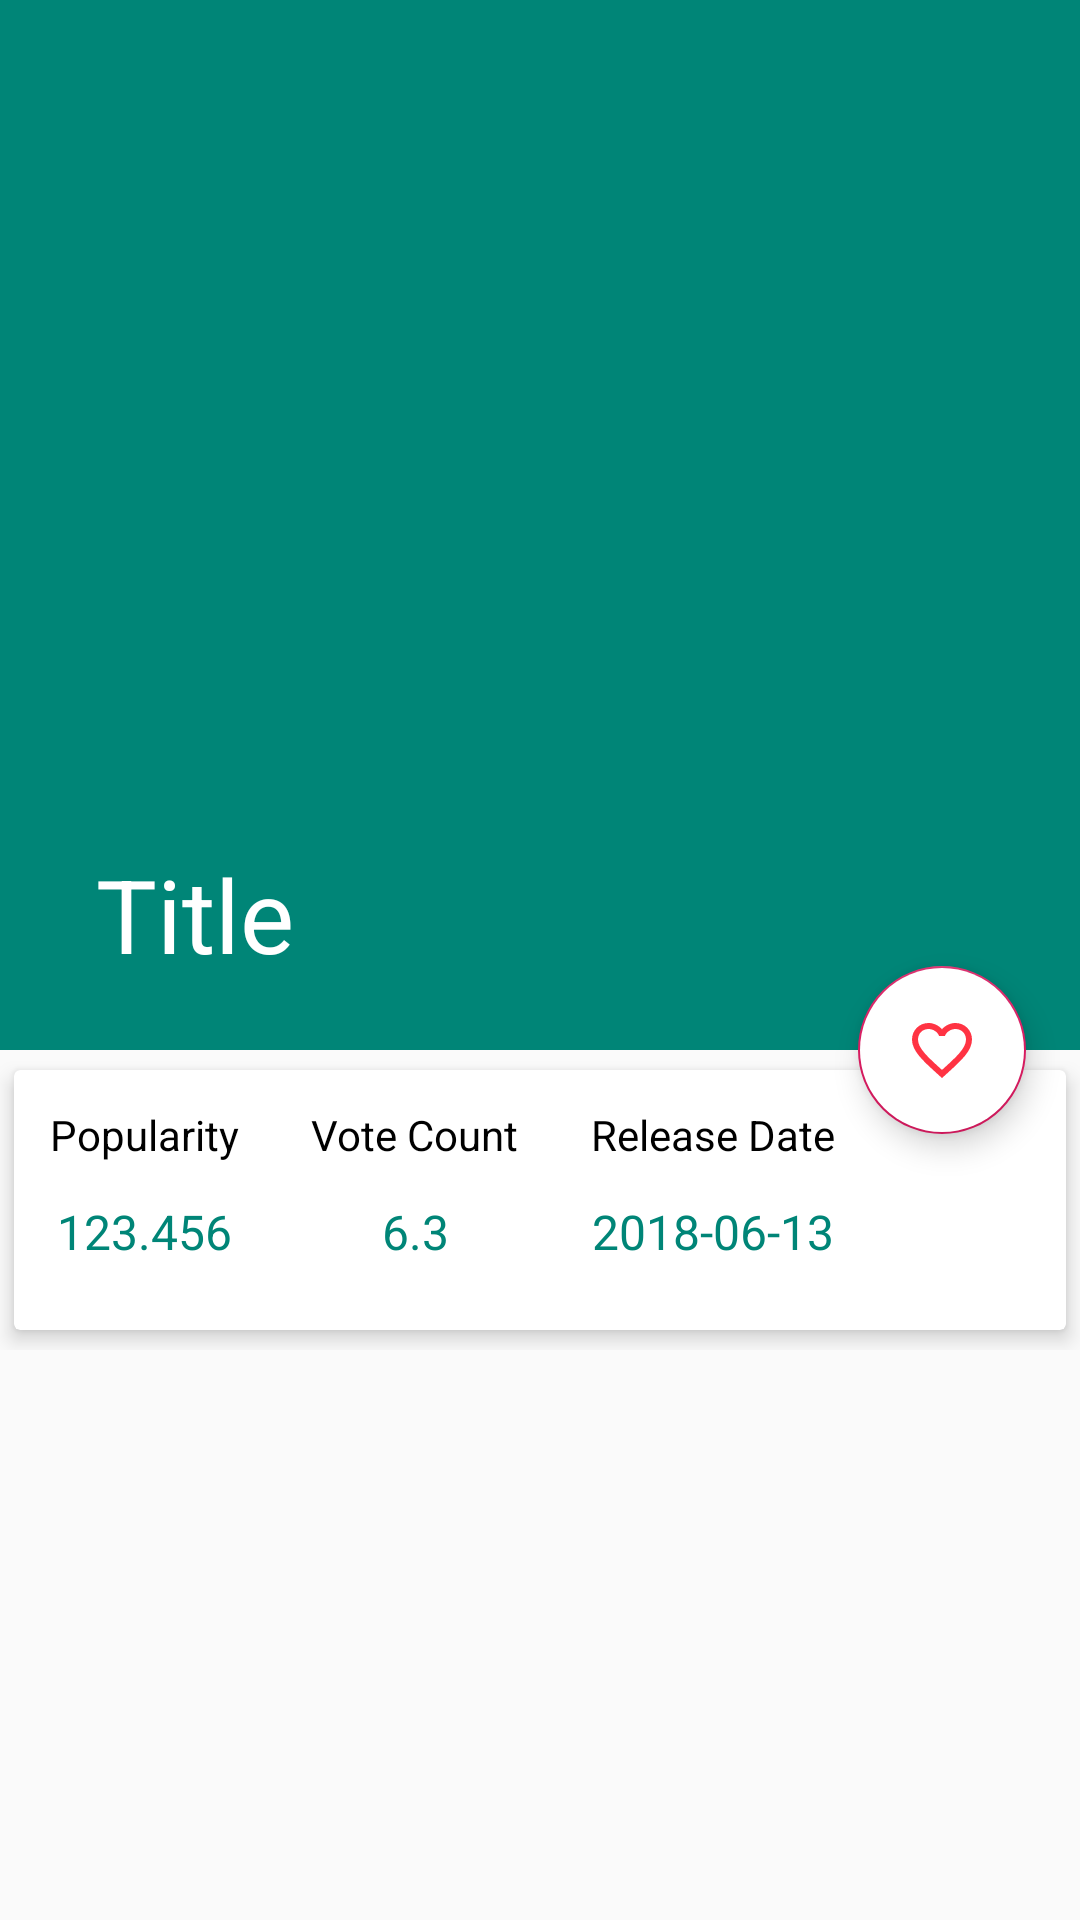

Produce the Android XML layout that renders to this screen, including the resource entries it uses.
<!-- AndroidManifest.xml: application theme AppTheme -->
<!-- res/layout/activity_detail_tv.xml -->
<?xml version="1.0" encoding="utf-8"?>
<androidx.coordinatorlayout.widget.CoordinatorLayout
    xmlns:android="http://schemas.android.com/apk/res/android"
    xmlns:app="http://schemas.android.com/apk/res-auto"
    xmlns:tools="http://schemas.android.com/tools"
    android:layout_width="match_parent"
    android:layout_height="match_parent"
    tools:context=".ui.DetailActivity">

    <com.google.android.material.appbar.AppBarLayout
        android:id="@+id/app_bar_layout"
        android:layout_width="match_parent"
        android:layout_height="wrap_content"
        android:theme="@style/ThemeOverlay.AppCompat.Dark.ActionBar"
        android:fitsSystemWindows="true">

        <com.google.android.material.appbar.CollapsingToolbarLayout
            android:id="@+id/collapsing"
            android:layout_width="match_parent"
            android:layout_height="350dp"
            android:fitsSystemWindows="true"
            app:layout_scrollFlags="scroll|exitUntilCollapsed"
            app:contentScrim="#0e0d0e"
            app:expandedTitleTextAppearance="@android:color/transparent">

            <ImageView
                android:id="@+id/img_movie"
                android:layout_width="match_parent"
                android:layout_height="match_parent"
                android:contentDescription="null"
                android:scaleType="centerCrop"
                app:layout_collapseMode="parallax"
                />

            <androidx.appcompat.widget.Toolbar
                android:id="@+id/toolbar"
                app:title="Title"
                android:layout_width="match_parent"
                android:layout_height="100dp"
                app:popupTheme="@style/ThemeOverlay.AppCompat.Light"
                app:layout_collapseMode="parallax"
                />

        </com.google.android.material.appbar.CollapsingToolbarLayout>
    </com.google.android.material.appbar.AppBarLayout>

    <com.google.android.material.floatingactionbutton.FloatingActionButton
        android:id="@+id/btn_fav"
        android:backgroundTint="@android:color/white"
        android:layout_width="wrap_content"
        android:layout_height="wrap_content"
        app:elevation="6dp"
        android:src="@drawable/ic_action_fav_off"
        app:pressedTranslationZ="12dp"
        app:layout_anchor="@id/app_bar_layout"
        app:layout_anchorGravity="bottom|right|end"
        app:useCompatPadding="true" />

    <androidx.core.widget.NestedScrollView
        android:id="@+id/nested_scroll_view"
        android:clipToPadding="false"
        android:layout_width="match_parent"
        android:layout_height="match_parent"
        app:layout_behavior="@string/appbar_scrolling_view_behavior">

        <androidx.constraintlayout.widget.ConstraintLayout
            android:layout_width="match_parent"
            android:layout_height="match_parent">

            <androidx.appcompat.widget.LinearLayoutCompat
                android:id="@+id/linearLayoutCompat"
                android:layout_width="match_parent"
                android:layout_height="wrap_content"
                android:orientation="vertical"
                app:layout_constraintStart_toStartOf="parent"
                app:layout_constraintTop_toTopOf="parent">

                <androidx.cardview.widget.CardView
                    android:layout_width="match_parent"
                    android:layout_height="100dp"
                    app:cardBackgroundColor="#fff"
                    app:cardElevation="4dp"
                    app:cardUseCompatPadding="true">

                    <androidx.constraintlayout.widget.ConstraintLayout
                        android:id="@+id/tv_adult"
                        android:layout_width="match_parent"
                        android:layout_height="match_parent">

                        <TextView
                            android:id="@+id/tv_popularity"
                            android:layout_width="wrap_content"
                            android:layout_height="wrap_content"
                            android:lineSpacingMultiplier="1.5"
                            android:padding="12dp"
                            android:text="@string/popularity"
                            android:textColor="@android:color/black"
                            android:textSize="14sp"
                            app:layout_constraintStart_toStartOf="parent"
                            app:layout_constraintTop_toTopOf="parent" />

                        <TextView
                            android:id="@+id/tv_popularity1"
                            android:layout_width="wrap_content"
                            android:layout_height="wrap_content"
                            android:text="123.456"
                            android:textColor="@color/colorPrimary"
                            android:textSize="16sp"
                            app:layout_constraintEnd_toStartOf="@+id/tv_vote_average"
                            app:layout_constraintStart_toStartOf="@+id/tv_popularity"
                            app:layout_constraintTop_toBottomOf="@+id/tv_popularity" />

                        <TextView
                            android:id="@+id/tv_vote_average"
                            android:layout_width="wrap_content"
                            android:layout_height="wrap_content"
                            android:padding="12dp"
                            android:text="@string/vote_count"
                            android:textColor="@android:color/black"
                            app:layout_constraintStart_toEndOf="@+id/tv_popularity"
                            app:layout_constraintTop_toTopOf="parent" />

                        <TextView
                            android:id="@+id/tv_vote_average1"
                            android:layout_width="wrap_content"
                            android:layout_height="wrap_content"
                            android:text="6.3"
                            android:textColor="@color/colorPrimary"
                            android:textSize="16sp"
                            app:layout_constraintEnd_toEndOf="@+id/tv_vote_average"
                            app:layout_constraintStart_toStartOf="@+id/tv_vote_average"
                            app:layout_constraintTop_toBottomOf="@+id/tv_vote_average" />

                        <TextView
                            android:id="@+id/tv_release_date"
                            android:layout_width="wrap_content"
                            android:layout_height="wrap_content"
                            android:padding="12dp"
                            android:text="@string/release_date"
                            android:textColor="@android:color/black"
                            app:layout_constraintStart_toEndOf="@+id/tv_vote_average"
                            app:layout_constraintTop_toTopOf="parent" />

                        <TextView
                            android:id="@+id/tv_release_date1"
                            android:layout_width="wrap_content"
                            android:layout_height="wrap_content"
                            android:text="2018-06-13"
                            android:textColor="@color/colorPrimary"
                            android:textSize="16sp"
                            app:layout_constraintEnd_toEndOf="@+id/tv_release_date"
                            app:layout_constraintStart_toStartOf="@+id/tv_release_date"
                            app:layout_constraintTop_toBottomOf="@+id/tv_vote_average" />

                    </androidx.constraintlayout.widget.ConstraintLayout>
                </androidx.cardview.widget.CardView>
            </androidx.appcompat.widget.LinearLayoutCompat>

            <TextView
                android:id="@+id/tv_desc"
                android:layout_width="wrap_content"
                android:layout_height="wrap_content"
                android:layout_marginStart="16dp"
                app:layout_constraintStart_toStartOf="parent"
                app:layout_constraintTop_toBottomOf="@+id/linearLayoutCompat">
            </TextView>
        </androidx.constraintlayout.widget.ConstraintLayout>
    </androidx.core.widget.NestedScrollView>
</androidx.coordinatorlayout.widget.CoordinatorLayout>
<!-- resources referenced by this layout -->
<resources>
  <color name="colorPrimary">#008577</color>
  <!-- drawable ic_action_fav_off (drawable-anydpi) -->
  <vector xmlns:android="http://schemas.android.com/apk/res/android"
      android:width="24dp"
      android:height="24dp"
      android:viewportWidth="24"
      android:viewportHeight="24"
      android:tint="#FF0014"
      android:alpha="0.8">
      <path
          android:fillColor="#FF000000"
          android:pathData="M16.5,3c-1.74,0 -3.41,0.81 -4.5,2.09C10.91,3.81 9.24,3 7.5,3 4.42,3 2,5.42 2,8.5c0,3.78 3.4,6.86 8.55,11.54L12,21.35l1.45,-1.32C18.6,15.36 22,12.28 22,8.5 22,5.42 19.58,3 16.5,3zM12.1,18.55l-0.1,0.1 -0.1,-0.1C7.14,14.24 4,11.39 4,8.5 4,6.5 5.5,5 7.5,5c1.54,0 3.04,0.99 3.57,2.36h1.87C13.46,5.99 14.96,5 16.5,5c2,0 3.5,1.5 3.5,3.5 0,2.89 -3.14,5.74 -7.9,10.05z"/>
  </vector>
  <string name="popularity">Popularity</string>
  <string name="release_date">Release Date</string>
  <string name="vote_count">Vote Count</string>
  <style name="AppTheme" parent="Theme.AppCompat.Light.DarkActionBar">
          
          <item name="colorPrimary">@color/colorPrimary</item>
          <item name="colorPrimaryDark">@color/colorPrimaryDark</item>
          <item name="colorAccent">@color/colorAccent</item>
      </style>
  <color name="colorPrimaryDark">#00574B</color>
  <color name="colorAccent">#D81B60</color>
</resources>
